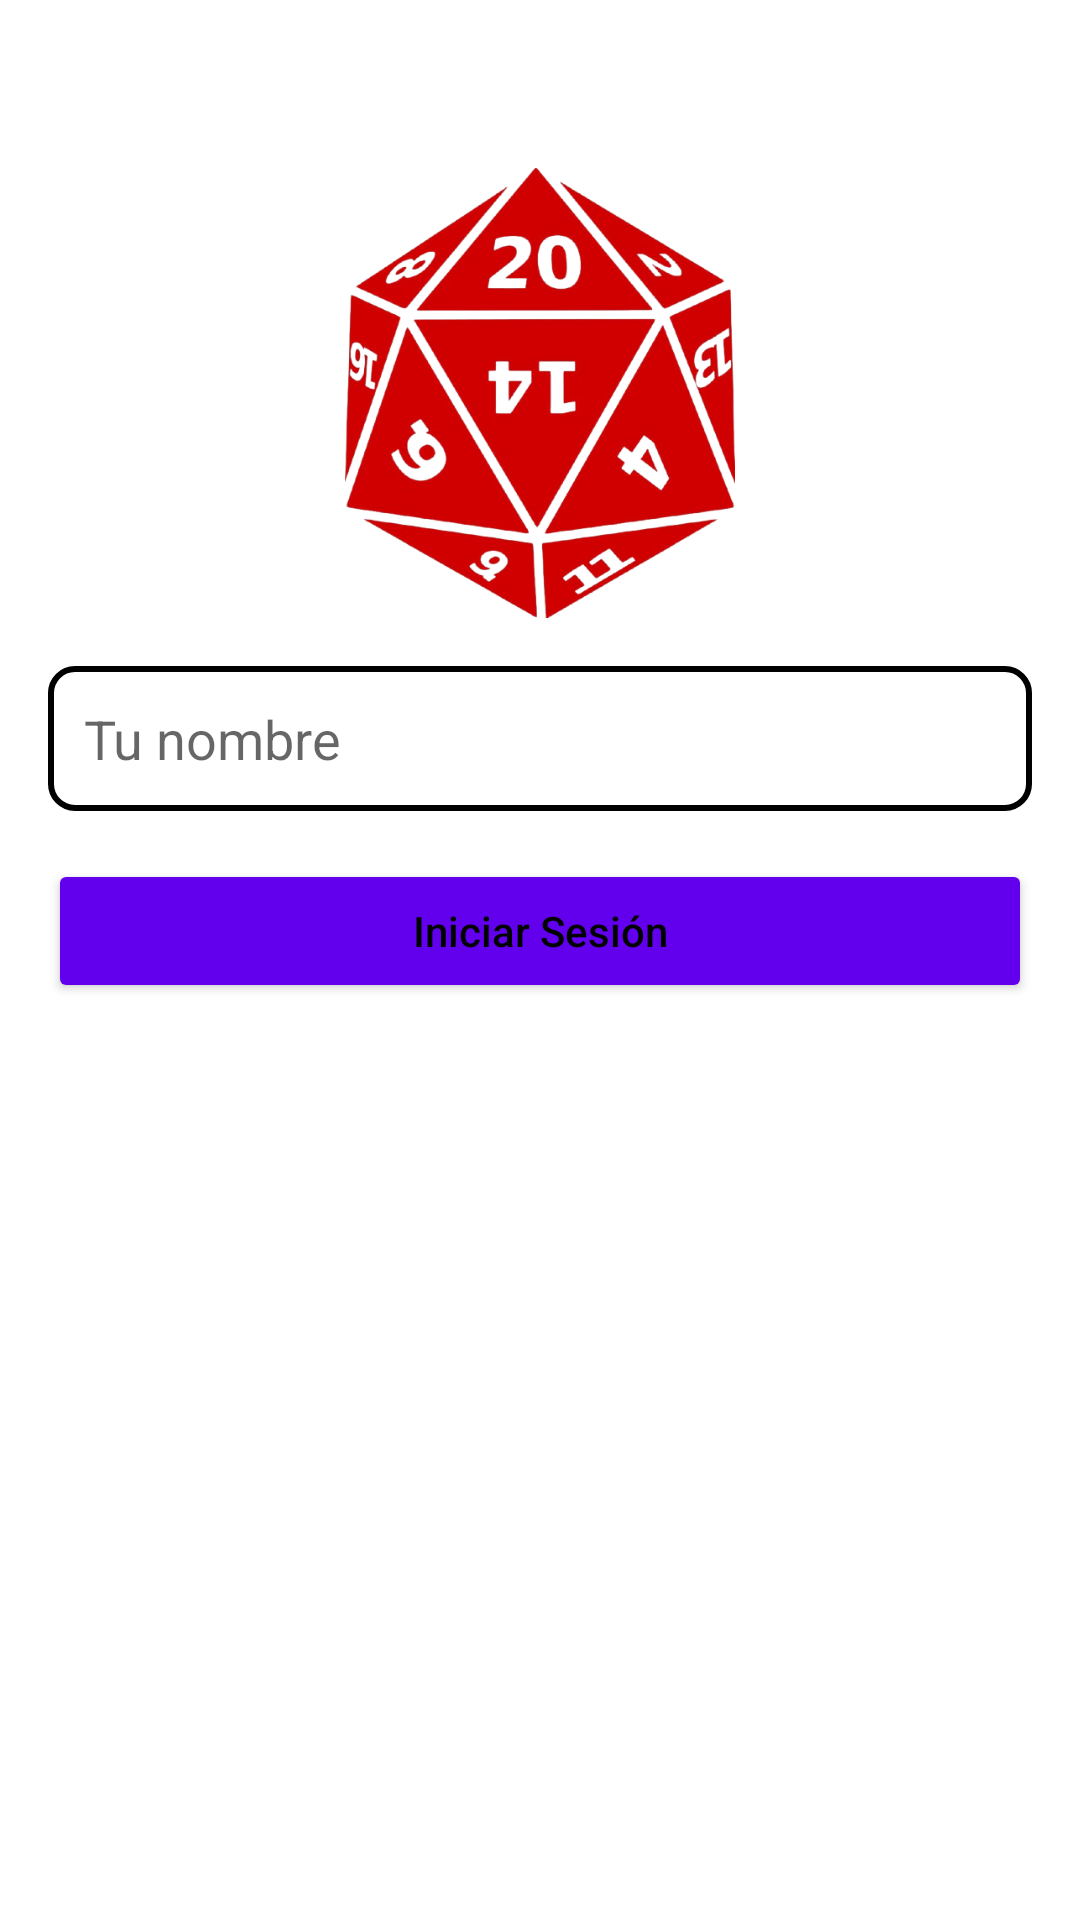

Write the Android layout XML for this screen, with the resource values it uses.
<!-- AndroidManifest.xml: application theme Theme.LibrariumDungeonis -->
<!-- res/layout/fragment_login.xml -->
<?xml version="1.0" encoding="utf-8"?>
<androidx.constraintlayout.widget.ConstraintLayout xmlns:android="http://schemas.android.com/apk/res/android"
    xmlns:app="http://schemas.android.com/apk/res-auto"
    android:layout_width="match_parent"
    android:layout_height="match_parent"
    android:padding="16dp"
    android:background="@color/white">

    
    <ImageView
        android:id="@+id/logoImageView"
        android:layout_width="150dp"
        android:layout_height="150dp"
        android:src="@drawable/splash_logo"
        android:contentDescription="Logo de la aplicación"
        app:layout_constraintTop_toTopOf="parent"
        app:layout_constraintStart_toStartOf="parent"
        app:layout_constraintEnd_toEndOf="parent"
        android:layout_marginTop="40dp" />

    
    <EditText
        android:id="@+id/editTextUsername"
        android:layout_width="0dp"
        android:layout_height="wrap_content"
        android:hint="Tu nombre"
        android:inputType="textPersonName"
        android:padding="12dp"
        android:textColor="#FF0000"
        android:background="@drawable/edit_text_background"
        app:layout_constraintTop_toBottomOf="@id/logoImageView"
        app:layout_constraintStart_toStartOf="parent"
        app:layout_constraintEnd_toEndOf="parent"
        android:layout_marginTop="16dp" />

    
    <Button
        android:id="@+id/btnLogin"
        android:layout_width="0dp"
        android:layout_height="wrap_content"
        android:text="Iniciar Sesión"
        android:backgroundTint="?attr/colorPrimary"
        android:textColor="@color/black"
        android:textAllCaps="false"
        app:layout_constraintTop_toBottomOf="@id/editTextUsername"
        app:layout_constraintStart_toStartOf="parent"
        app:layout_constraintEnd_toEndOf="parent"
        android:layout_marginTop="16dp"
        android:padding="12dp" />

</androidx.constraintlayout.widget.ConstraintLayout>
<!-- resources referenced by this layout -->
<resources>
  <color name="black">#FF000000</color>
  <color name="white">#FFFFFFFF</color>
  <!-- drawable edit_text_background (drawable) -->
  <?xml version="1.0" encoding="utf-8"?>
  <shape xmlns:android="http://schemas.android.com/apk/res/android">
      <corners android:radius="8dp"/>
      <solid android:color="@android:color/white"/>
      <stroke android:width="2dp" android:color="@color/black"/>
  </shape>
  <!-- drawable splash_logo: png bitmap (drawable, 225741 bytes) -->
  <style name="Theme.LibrariumDungeonis" parent="Theme.MaterialComponents.DayNight.NoActionBar">
          <item name="colorPrimary">@color/purple_500</item>
          <item name="colorPrimaryVariant">@color/purple_700</item>
          <item name="colorSecondary">@color/teal_200</item>
          
          <item name="colorOnBackground">@color/black</item>
          
          <item name="android:windowBackground">@color/white</item>
      </style>
  <color name="purple_500">#6200EE</color>
  <color name="purple_700">#3700B3</color>
  <color name="teal_200">#03DAC5</color>
</resources>
